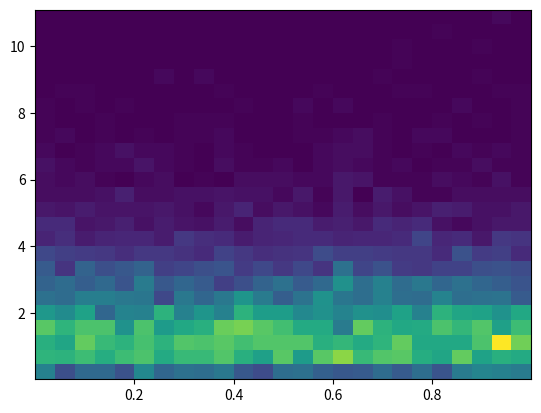

This chart was generated by the following Python code:
import pandas as pd
import numpy as np
from time import sleep
import matplotlib as mpl
import matplotlib.pyplot as plt
import matplotlib.gridspec as gridspec

plt.figure()

X = np.random.random(size = 10000)
#Y = np.random.normal(loc = 0.0, scale = 1.0, size = 10000)
Y = np.random.gamma(2, size = 10000)

plt.hist2d(X, Y, bins = 25)
plt.show()